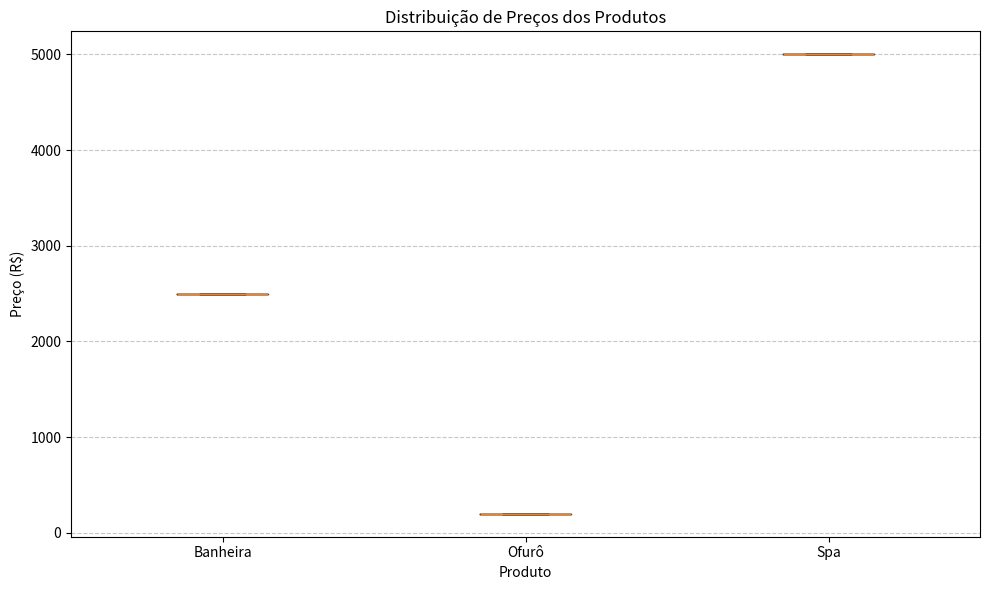

This chart was generated by the following Python code:
import matplotlib.pyplot as plt

# Preços dos produtos
precos_banheira = [2500.00, 2500.00, 2500.00, 2500.00, 2500.00, 2500.00, 2500.00, 2500.00, 2500.00, 2500.00,
                   2500.00, 2500.00, 2500.00, 2500.00, 2500.00, 2500.00, 2500.00, 2500.00, 2500.00, 2500.00,
                   2500.00, 2500.00, 2500.00, 2500.00, 2500.00, 2500.00, 2500.00, 2500.00, 2500.00, 2500.00,
                   2500.00, 2500.00, 2500.00, 2500.00, 2500.00, 2500.00, 2500.00, 2500.00, 2500.00, 2500.00,
                   2500.00, 2500.00, 2500.00, 2500.00, 2500.00, 2500.00, 2500.00, 2500.00, 2500.00, 2500.00]

precos_ofuro = [200.00, 200.00, 200.00, 200.00, 200.00, 200.00, 200.00, 200.00, 200.00, 200.00,
                200.00, 200.00, 200.00, 200.00, 200.00, 200.00, 200.00, 200.00, 200.00, 200.00,
                200.00, 200.00, 200.00, 200.00, 200.00, 200.00, 200.00, 200.00, 200.00, 200.00,
                200.00, 200.00, 200.00, 200.00, 200.00, 200.00, 200.00, 200.00, 200.00, 200.00,
                200.00, 200.00, 200.00, 200.00, 200.00, 200.00, 200.00, 200.00, 200.00, 200.00]

precos_spa = [5000.00, 5000.00, 5000.00, 5000.00, 5000.00, 5000.00, 5000.00, 5000.00, 5000.00, 5000.00,
              5000.00, 5000.00, 5000.00, 5000.00, 5000.00, 5000.00, 5000.00, 5000.00, 5000.00, 5000.00,
              5000.00, 5000.00, 5000.00, 5000.00, 5000.00, 5000.00, 5000.00, 5000.00, 5000.00, 5000.00,
              5000.00, 5000.00, 5000.00, 5000.00, 5000.00, 5000.00, 5000.00, 5000.00, 5000.00, 5000.00,
              5000.00, 5000.00, 5000.00, 5000.00, 5000.00, 5000.00, 5000.00, 5000.00, 5000.00, 5000.00]

# Preços de todos os produtos
precos = [precos_banheira, precos_ofuro, precos_spa]

# Plotando o gráfico de caixa
plt.figure(figsize=(10, 6))
plt.boxplot(precos, labels=['Banheira', 'Ofurô', 'Spa'])
plt.title('Distribuição de Preços dos Produtos')
plt.xlabel('Produto')
plt.ylabel('Preço (R$)')
plt.grid(axis='y', linestyle='--', alpha=0.7)
plt.tight_layout()
plt.show()
